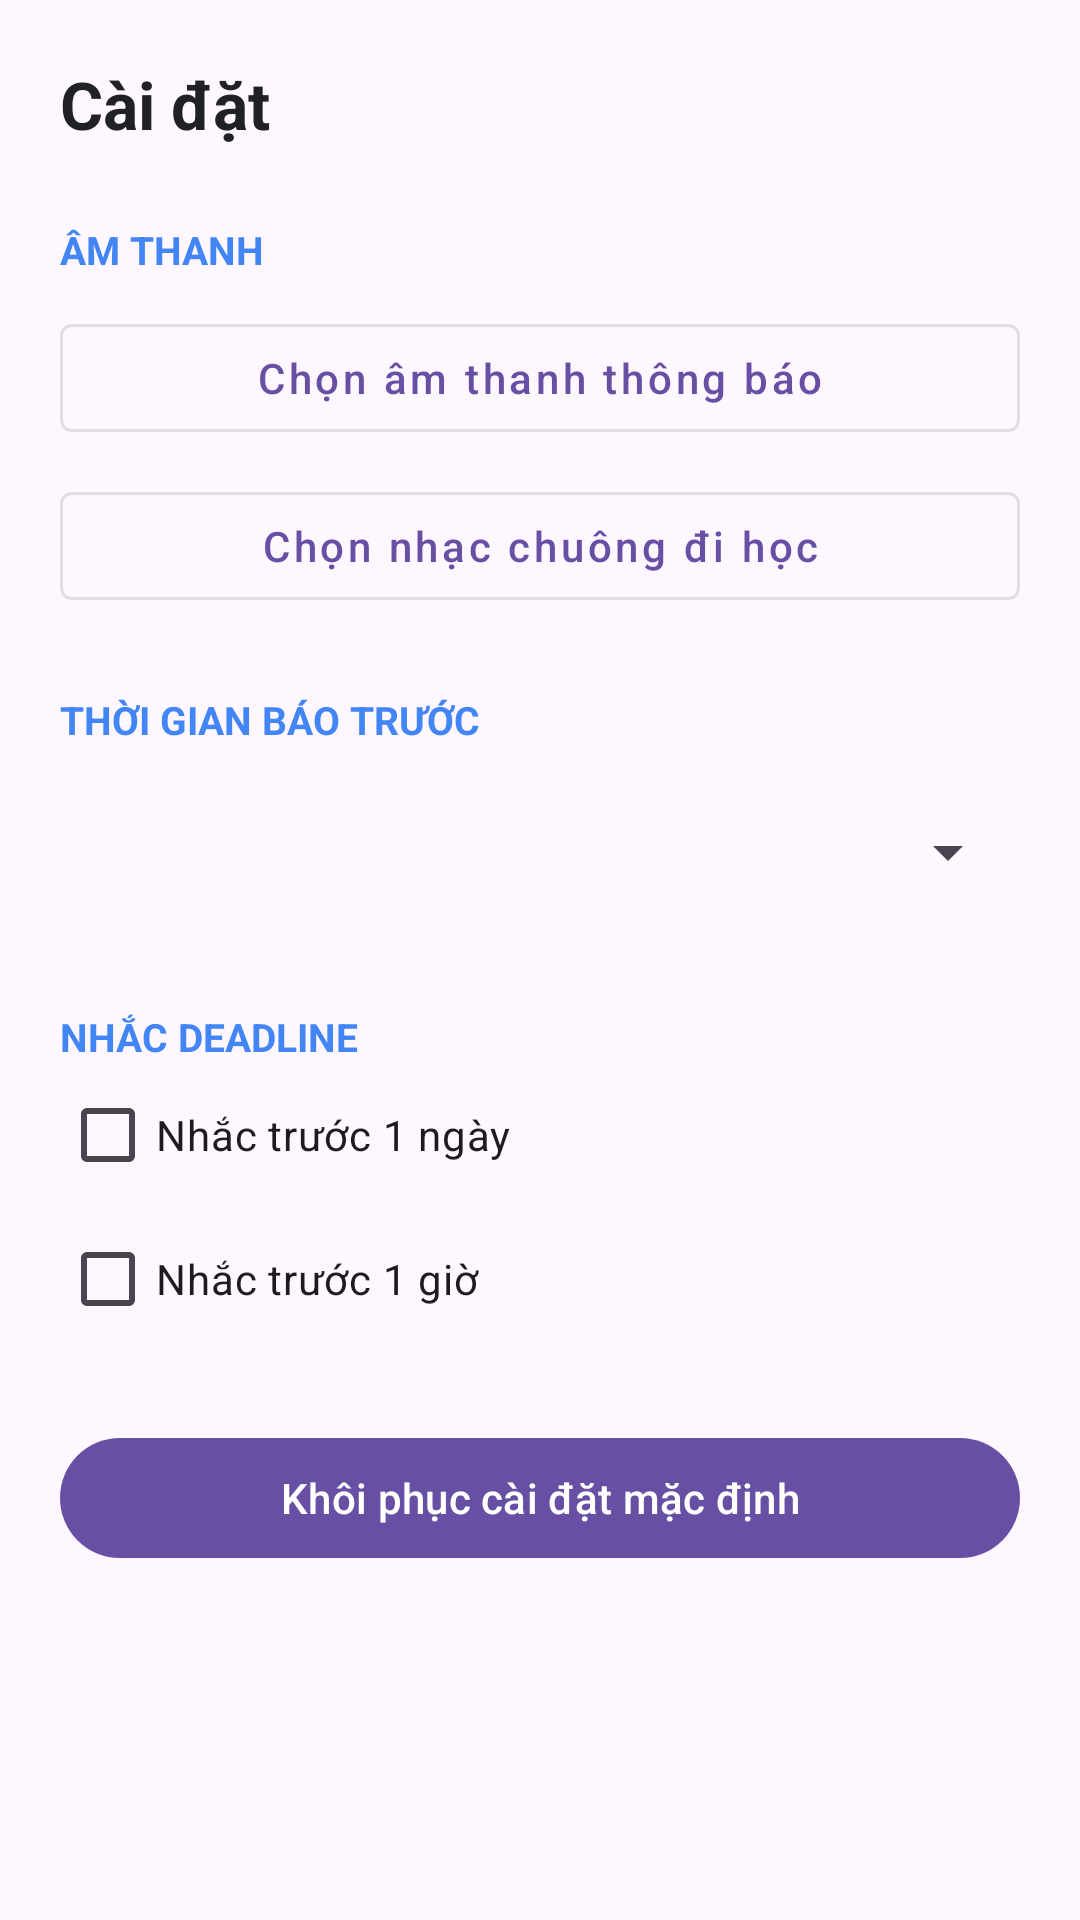

Layout XML and referenced resources for this Android screen:
<!-- AndroidManifest.xml: application theme Theme.ClassPlanner -->
<!-- res/layout/fragment_settings.xml -->
<?xml version="1.0" encoding="utf-8"?>
<ScrollView
    xmlns:android="http://schemas.android.com/apk/res/android"
    android:layout_width="match_parent"
    android:layout_height="match_parent"
    android:fillViewport="true">

    <LinearLayout
        android:layout_width="match_parent"
        android:layout_height="wrap_content"
        android:orientation="vertical"
        android:padding="20dp">

        <TextView
            android:layout_width="match_parent"
            android:layout_height="wrap_content"
            android:text="Cài đặt"
            android:textColor="#202124"
            android:textSize="22sp"
            android:textStyle="bold"/>

        <TextView
            android:layout_width="match_parent"
            android:layout_height="wrap_content"
            android:layout_marginTop="25dp"
            android:text="ÂM THANH"
            android:textColor="#4285F4"
            android:textStyle="bold"
            android:textSize="13sp"/>

        <com.google.android.material.button.MaterialButton
            android:id="@+id/btnNotificationSound"
            android:layout_width="match_parent"
            android:layout_height="wrap_content"
            android:layout_marginTop="10dp"
            android:text="Chọn âm thanh thông báo"
            android:textAllCaps="false"
            style="@style/Widget.MaterialComponents.Button.OutlinedButton"/>

        <com.google.android.material.button.MaterialButton
            android:id="@+id/btnClassAlarmSound"
            android:layout_width="match_parent"
            android:layout_height="wrap_content"
            android:layout_marginTop="8dp"
            android:text="Chọn nhạc chuông đi học"
            android:textAllCaps="false"
            style="@style/Widget.MaterialComponents.Button.OutlinedButton"/>

        <TextView
            android:layout_width="match_parent"
            android:layout_height="wrap_content"
            android:layout_marginTop="25dp"
            android:text="THỜI GIAN BÁO TRƯỚC"
            android:textColor="#4285F4"
            android:textStyle="bold"
            android:textSize="13sp"/>

        <Spinner
            android:id="@+id/spinnerAlarmLead"
            android:layout_width="match_parent"
            android:layout_height="55dp"
            android:layout_marginTop="8dp"/>

        <TextView
            android:layout_width="match_parent"
            android:layout_height="wrap_content"
            android:layout_marginTop="25dp"
            android:text="NHẮC DEADLINE"
            android:textColor="#4285F4"
            android:textStyle="bold"
            android:textSize="13sp"/>

        <CheckBox
            android:id="@+id/checkDeadlineOneDay"
            android:layout_width="match_parent"
            android:layout_height="wrap_content"
            android:text="Nhắc trước 1 ngày"/>

        <CheckBox
            android:id="@+id/checkDeadlineOneHour"
            android:layout_width="match_parent"
            android:layout_height="wrap_content"
            android:text="Nhắc trước 1 giờ"/>

        <com.google.android.material.button.MaterialButton
            android:id="@+id/btnResetSettings"
            android:layout_width="match_parent"
            android:layout_height="wrap_content"
            android:layout_marginTop="25dp"
            android:text="Khôi phục cài đặt mặc định"
            android:textAllCaps="false"/>

    </LinearLayout>

</ScrollView>
<!-- resources referenced by this layout -->
<resources>
  <style name="Theme.ClassPlanner" parent="Base.Theme.ClassPlanner" />
  <style name="Base.Theme.ClassPlanner" parent="Theme.Material3.DayNight.NoActionBar">
          
          
      </style>
</resources>
